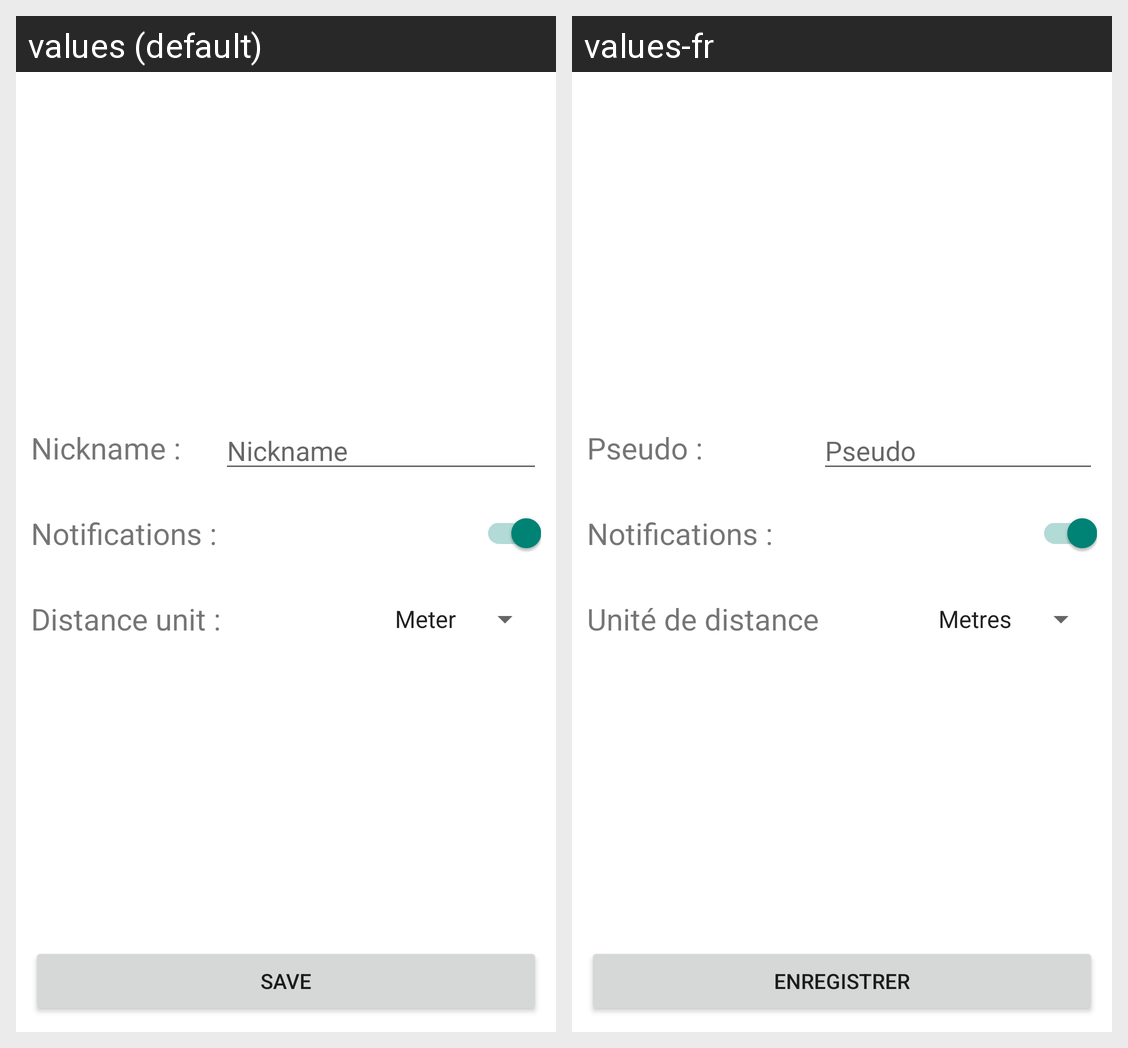

Locale-by-locale string values for the Android screen shown in this grid:
Android screen res/layout/fragment_settings.xml rendered under 2 locales, left to right: values (default), values-fr. Device: Nexus 5 (rendered at 1080×1920; each locale shown at half size, 540×960, under a caption strip naming it); theme SplashScreen.
Strings drawn on this screen, with the default value and each locale's value (text and hints the layout hard-codes, and strings that could not be matched under every locale, appear in the picture but are not listed):

nickname_field
  values: Nickname :
  values-fr: Pseudo :

nickname
  values: Nickname
  values-fr: Pseudo

notifications_field
  values: Notifications :
  values-fr: Notifications :

distance_unit
  values: Distance unit :
  values-fr: Unité de distance

save
  values: Save
  values-fr: Enregistrer
